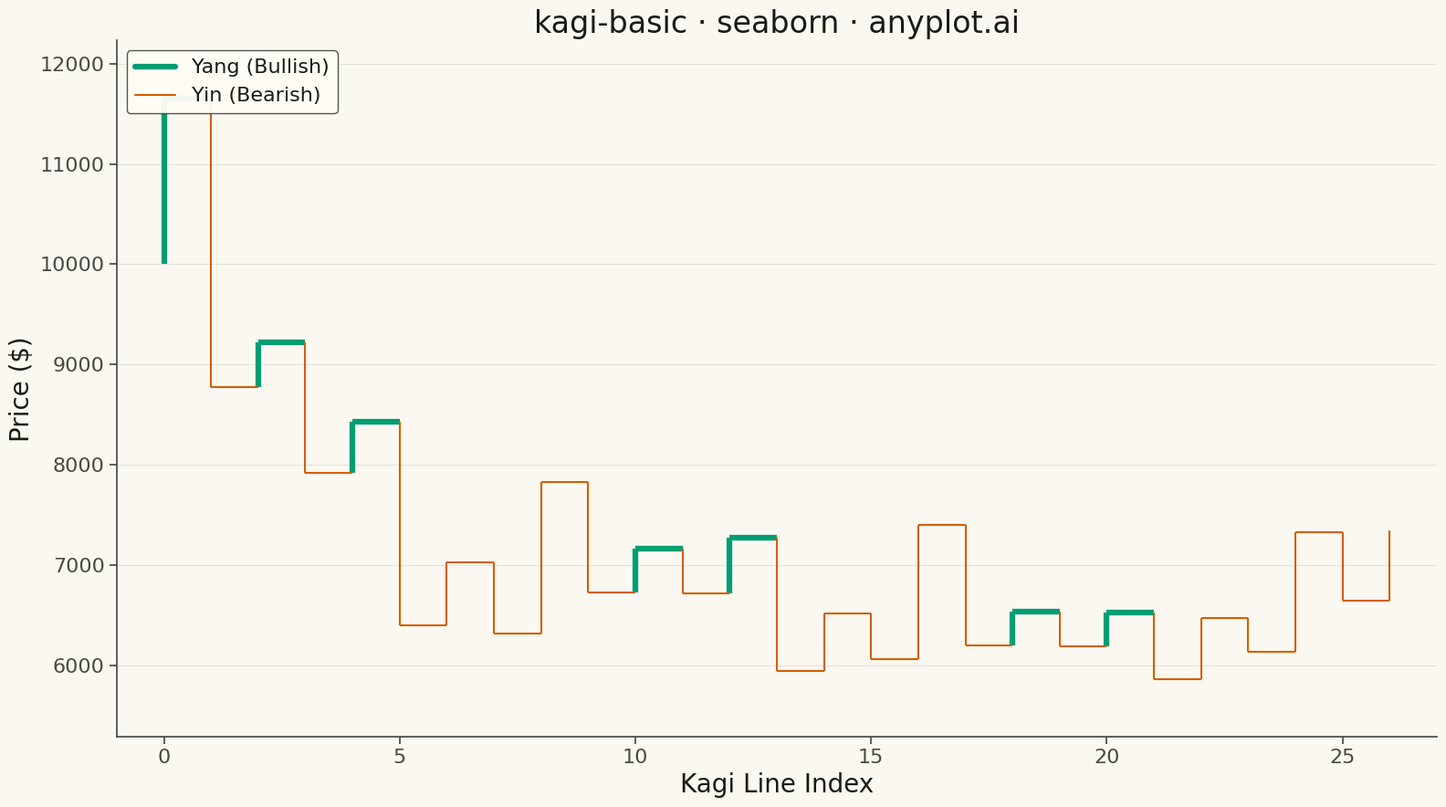

Write the Python code that produced this figure. (Note: this script raises an exception after producing the figure.)
""" anyplot.ai
kagi-basic: Basic Kagi Chart
Library: seaborn 0.13.2 | Python 3.13.13
Quality: 94/100 | Updated: 2026-05-17
"""

import os

import matplotlib.pyplot as plt
import numpy as np
import pandas as pd
import seaborn as sns


# Theme tokens
THEME = os.getenv("ANYPLOT_THEME", "light")
PAGE_BG = "#FAF8F1" if THEME == "light" else "#1A1A17"
ELEVATED_BG = "#FFFDF6" if THEME == "light" else "#242420"
INK = "#1A1A17" if THEME == "light" else "#F0EFE8"
INK_SOFT = "#4A4A44" if THEME == "light" else "#B8B7B0"

# Configure seaborn theme with theme-adaptive chrome
sns.set_theme(
    style="ticks",
    rc={
        "figure.facecolor": PAGE_BG,
        "axes.facecolor": PAGE_BG,
        "axes.edgecolor": INK_SOFT,
        "axes.labelcolor": INK,
        "text.color": INK,
        "xtick.color": INK_SOFT,
        "ytick.color": INK_SOFT,
        "grid.color": INK,
        "grid.alpha": 0.10,
        "legend.facecolor": ELEVATED_BG,
        "legend.edgecolor": INK_SOFT,
    },
)

# Generate synthetic cryptocurrency price data (different domain from altair)
np.random.seed(42)
n_periods = 180

# Create mean-reverting cryptocurrency price movements (different volatility regime from stock data)
# Simulates crypto volatility with price oscillations around a trend
prices = [10000]
for _ in range(n_periods - 1):
    # Mean reversion toward 11000 with higher volatility
    drift = 0.0002 * (11000 - prices[-1]) / 11000
    volatility = np.random.normal(drift, 0.035, 1)[0]
    new_price = prices[-1] * (1 + volatility)
    prices.append(max(new_price, 1000))  # Prevent negative prices

prices = np.array(prices)

# Kagi chart parameters
reversal_threshold = 0.05  # 5% reversal (crypto-appropriate)

# Build Kagi chart segments from price data
segments = []
direction = None
current_price = prices[0]
last_high = prices[0]
last_low = prices[0]

for price in prices[1:]:
    if direction is None:
        if price > current_price * (1 + reversal_threshold):
            direction = 1
            segments.append({"start": current_price, "end": price, "yang": True})
            last_high = max(last_high, price)
            current_price = price
        elif price < current_price * (1 - reversal_threshold):
            direction = -1
            segments.append({"start": current_price, "end": price, "yang": False})
            last_low = min(last_low, price)
            current_price = price
    elif direction == 1:
        if price > current_price:
            if segments:
                segments[-1]["end"] = price
                segments[-1]["yang"] = price > last_high
            current_price = price
            last_high = max(last_high, price)
        elif price < current_price * (1 - reversal_threshold):
            direction = -1
            segments.append({"start": current_price, "end": price, "yang": False})
            current_price = price
            if price < last_low:
                last_low = price
    else:
        if price < current_price:
            if segments:
                segments[-1]["end"] = price
                segments[-1]["yang"] = False
            current_price = price
            last_low = min(last_low, price)
        elif price > current_price * (1 + reversal_threshold):
            direction = 1
            segments.append({"start": current_price, "end": price, "yang": True})
            current_price = price
            if price > last_high:
                last_high = price

# Build data for plotting
line_data = []
line_id = 0

for i, seg in enumerate(segments):
    segment_type = "Yang" if seg["yang"] else "Yin"

    # Vertical line segment
    line_data.append({"x": i, "y": seg["start"], "segment": line_id, "type": segment_type})
    line_data.append({"x": i, "y": seg["end"], "segment": line_id, "type": segment_type})
    line_id += 1

    # Horizontal connector to next segment
    if i < len(segments) - 1:
        line_data.append({"x": i, "y": seg["end"], "segment": line_id, "type": segment_type})
        line_data.append({"x": i + 1, "y": seg["end"], "segment": line_id, "type": segment_type})
        line_id += 1

df = pd.DataFrame(line_data)

# Create figure
fig, ax = plt.subplots(figsize=(16, 9))

# Color mapping: use Okabe-Ito palette (green for bullish, red for bearish)
color_yang = "#009E73"  # Okabe-Ito position 1 (green)
color_yin = "#D55E00"  # Okabe-Ito position 2 (vermillion/red)

# Plot Yang (bullish) and Yin (bearish) segments with different line widths
for segment_type, color, linewidth in [("Yang", color_yang, 4.5), ("Yin", color_yin, 1.5)]:
    type_df = df[df["type"] == segment_type]
    for seg_id in type_df["segment"].unique():
        seg_df = type_df[type_df["segment"] == seg_id]
        ax.plot(seg_df["x"], seg_df["y"], color=color, linewidth=linewidth, solid_capstyle="butt")

# Create legend with manual line artists
yang_line = plt.Line2D([0], [0], color=color_yang, linewidth=4.5, label="Yang (Bullish)")
yin_line = plt.Line2D([0], [0], color=color_yin, linewidth=1.5, label="Yin (Bearish)")
ax.legend(handles=[yang_line, yin_line], loc="upper left", fontsize=16, framealpha=0.95, frameon=True)

# Labels and styling
ax.set_xlabel("Kagi Line Index", fontsize=20, color=INK)
ax.set_ylabel("Price ($)", fontsize=20, color=INK)
ax.set_title("kagi-basic · seaborn · anyplot.ai", fontsize=24, fontweight="medium", color=INK)
ax.tick_params(axis="both", labelsize=16, colors=INK_SOFT)

# Grid: solid lines with very low opacity
ax.yaxis.grid(True, alpha=0.10, linewidth=0.8, linestyle="-", color=INK)
ax.set_axisbelow(True)

# Remove top and right spines
ax.spines["top"].set_visible(False)
ax.spines["right"].set_visible(False)
ax.spines["left"].set_color(INK_SOFT)
ax.spines["bottom"].set_color(INK_SOFT)

# Set axis limits with padding
y_min = min(min(seg["start"], seg["end"]) for seg in segments)
y_max = max(max(seg["start"], seg["end"]) for seg in segments)
padding = (y_max - y_min) * 0.1
ax.set_ylim(y_min - padding, y_max + padding)
ax.set_xlim(-1, len(segments))

plt.tight_layout()

# Save to the script's directory
script_dir = os.path.dirname(os.path.abspath(__file__))
output_path = os.path.join(script_dir, f"plot-{THEME}.png")
plt.savefig(output_path, dpi=300, bbox_inches="tight", facecolor=PAGE_BG)
plt.close()
